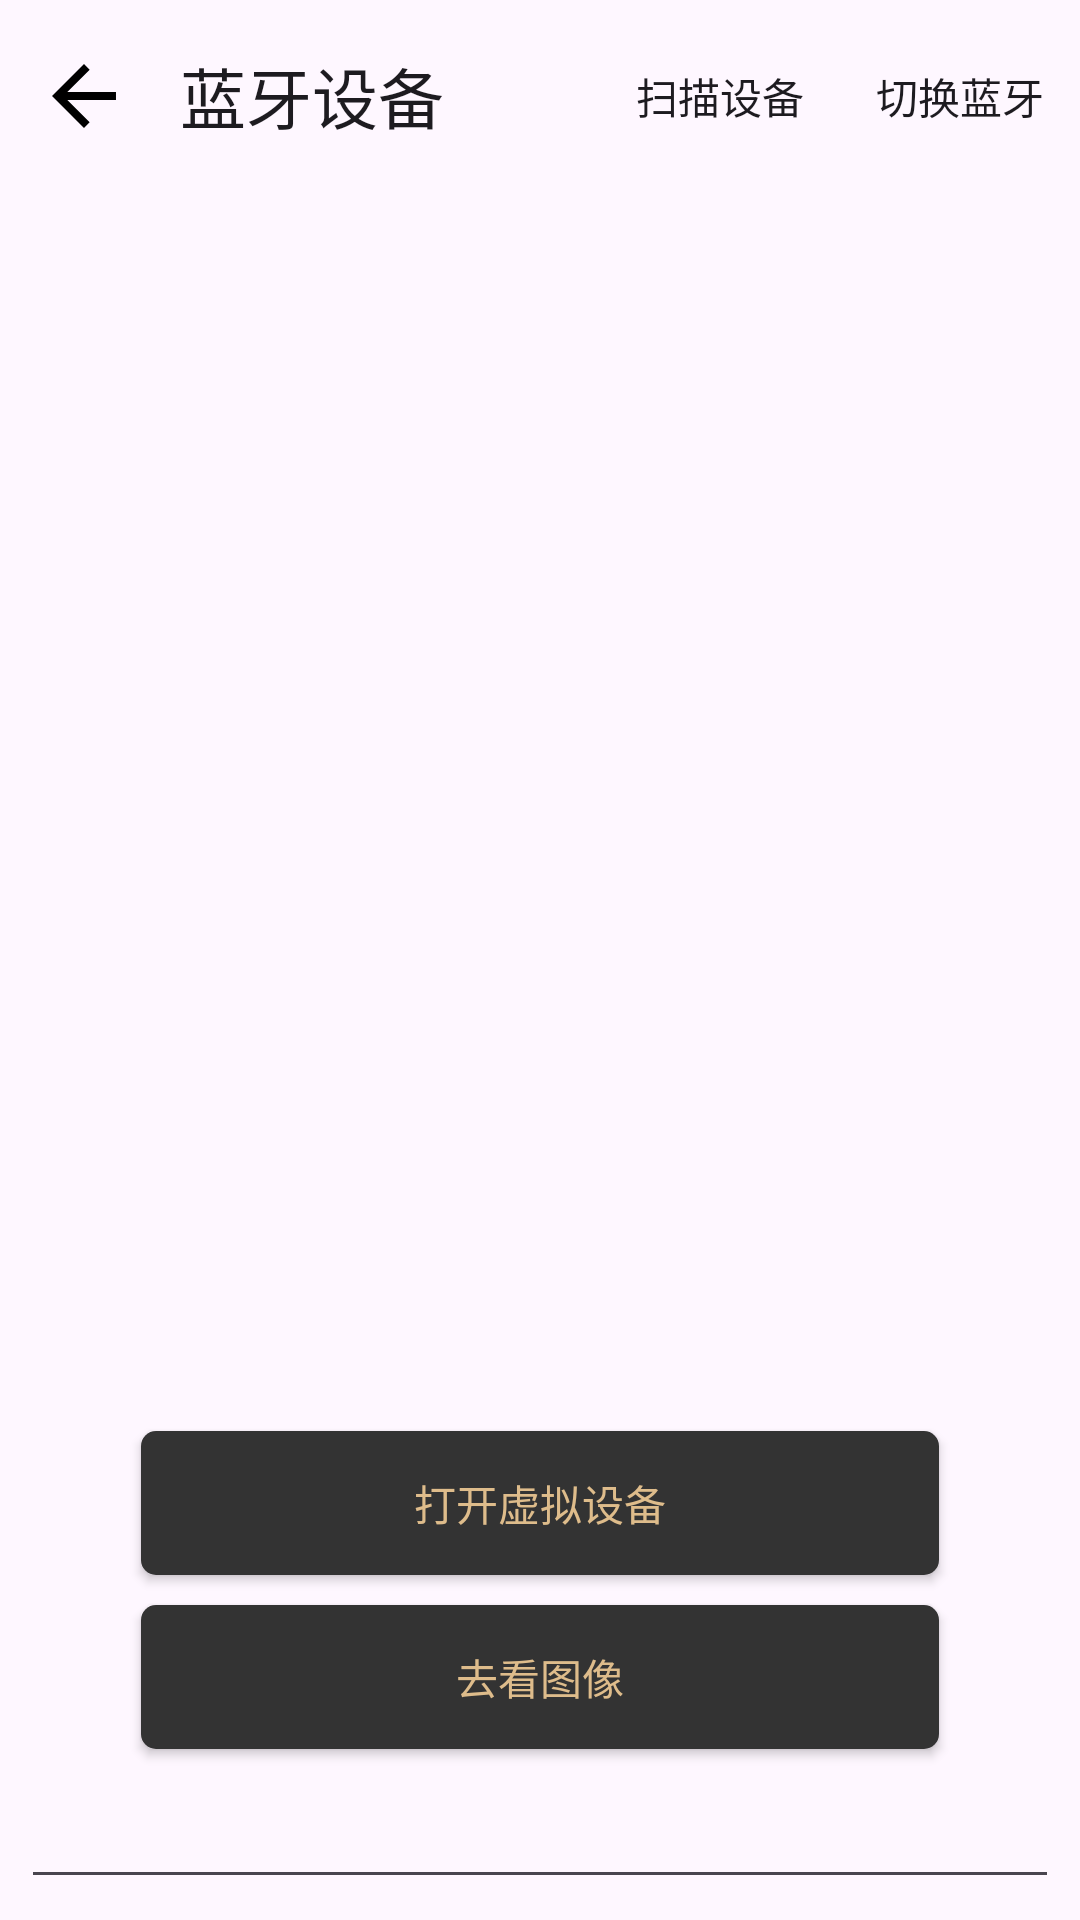

Produce the Android XML layout that renders to this screen, including the resource entries it uses.
<!-- AndroidManifest.xml: application theme AppTheme -->
<!-- res/layout/fragment_devices.xml -->
<?xml version="1.0" encoding="utf-8"?>
<layout xmlns:android="http://schemas.android.com/apk/res/android"
    xmlns:app="http://schemas.android.com/apk/res-auto">

    <androidx.coordinatorlayout.widget.CoordinatorLayout
        android:id="@+id/devices_layout"
        android:layout_width="match_parent"
        android:layout_height="match_parent"
        android:fitsSystemWindows="true">

        <com.google.android.material.appbar.AppBarLayout
            android:id="@+id/devices_toolbar_layout"
            android:layout_width="match_parent"
            android:layout_height="wrap_content"
            android:fitsSystemWindows="true">

            <com.google.android.material.appbar.MaterialToolbar
                android:id="@+id/devices_toolbar"
                android:layout_width="match_parent"
                android:layout_height="?attr/actionBarSize"
                app:menu="@menu/device_menu"
                app:navigationIcon="@drawable/ic_detail_back_no_circle"
                app:title="蓝牙设备">

            </com.google.android.material.appbar.MaterialToolbar>

        </com.google.android.material.appbar.AppBarLayout>

        <RelativeLayout
            android:layout_width="match_parent"
            android:layout_height="match_parent"
            android:layout_marginTop="60dp"
            android:padding="7dp">

            <androidx.recyclerview.widget.RecyclerView
                android:id="@+id/recycle_view"
                android:layout_width="match_parent"
                android:layout_height="match_parent"
                android:layout_above="@id/device_data_et" />

            <EditText
                android:id="@+id/device_data_et"
                android:layout_width="match_parent"
                android:layout_height="300dp"
                android:layout_alignParentBottom="true"
                android:focusable="false"
                android:inputType="none" />

            <Button
                android:id="@+id/device_data_button"
                android:layout_width="match_parent"
                android:layout_height="wrap_content"
                android:layout_alignParentBottom="true"
                android:layout_marginStart="40dp"
                android:layout_marginEnd="40dp"
                android:layout_marginBottom="50dp"
                android:background="@drawable/device_botton_background"
                android:text="去看图像"
                android:textColor="#DEBC8B" />

            <Button
                android:id="@+id/virtual_device_button"
                android:layout_width="match_parent"
                android:layout_height="wrap_content"
                android:layout_above="@id/device_data_button"
                android:layout_marginStart="40dp"
                android:layout_marginEnd="40dp"
                android:layout_marginBottom="10dp"
                android:background="@drawable/device_botton_background"
                android:text="打开虚拟设备"
                android:textColor="#DEBC8B" />

            <ProgressBar
                android:id="@+id/progress"
                android:visibility="gone"
                android:layout_width="match_parent"
                android:layout_height="match_parent"/>

        </RelativeLayout>

    </androidx.coordinatorlayout.widget.CoordinatorLayout>


</layout>
<!-- resources referenced by this layout -->
<resources>
  <!-- drawable device_botton_background (drawable) -->
  <?xml version="1.0" encoding="utf-8"?>
  <selector xmlns:android="http://schemas.android.com/apk/res/android">
      <item>
          <shape android:shape="rectangle">
              <solid android:color="#333333" />
              <corners android:radius="5dp" />
          </shape>
      </item>
  </selector>
  <!-- drawable ic_detail_back_no_circle (drawable-v24) -->
  <?xml version="1.0" encoding="utf-8"?>
  <vector xmlns:android="http://schemas.android.com/apk/res/android"
      android:width="32dp"
      android:height="32dp"
      android:viewportWidth="32.0"
      android:viewportHeight="32.0">
  
      <path
          android:name="arrow"
          android:fillColor="@color/black"
          android:pathData="M20,14.66H10.44l7.45,-7.45L16,5.33l-10.66,10.66 10.66,10.66 1.88,-1.88L10.44,17.33H26.66v-2.66z"/>
  </vector>
  <color name="black">#FF000000</color>
  <color name="md_theme_light_primary">#6750A4</color>
  <color name="md_theme_light_onPrimary">#FFFFFF</color>
  <color name="md_theme_light_primaryContainer">#EADDFF</color>
  <color name="md_theme_light_onPrimaryContainer">#21005D</color>
  <color name="md_theme_light_secondary">#625B71</color>
  <color name="md_theme_light_onSecondary">#FFFFFF</color>
  <color name="md_theme_light_secondaryContainer">#E8DEF8</color>
  <color name="md_theme_light_onSecondaryContainer">#1D192B</color>
  <color name="md_theme_light_tertiary">#7D5260</color>
  <color name="md_theme_light_onTertiary">#FFFFFF</color>
  <color name="md_theme_light_tertiaryContainer">#FFD8E4</color>
  <color name="md_theme_light_onTertiaryContainer">#31111D</color>
  <color name="md_theme_light_error">#B3261E</color>
  <color name="md_theme_light_onError">#FFFFFF</color>
  <color name="md_theme_light_errorContainer">#F9DEDC</color>
  <color name="md_theme_light_onErrorContainer">#410E0B</color>
  <color name="md_theme_light_outline">#79747E</color>
  <color name="md_theme_light_background">#FEF7FF</color>
  <color name="md_theme_light_onBackground">#1D1B20</color>
  <color name="md_theme_light_surface">#FEF7FF</color>
  <color name="md_theme_light_onSurface">#1D1B20</color>
  <color name="md_theme_light_surfaceVariant">#E7E0EC</color>
  <color name="md_theme_light_onSurfaceVariant">#49454F</color>
  <color name="md_theme_light_inverseSurface">#322F35</color>
  <color name="md_theme_light_inverseOnSurface">#F5EFF7</color>
  <color name="md_theme_light_inversePrimary">#D0BCFF</color>
</resources>
